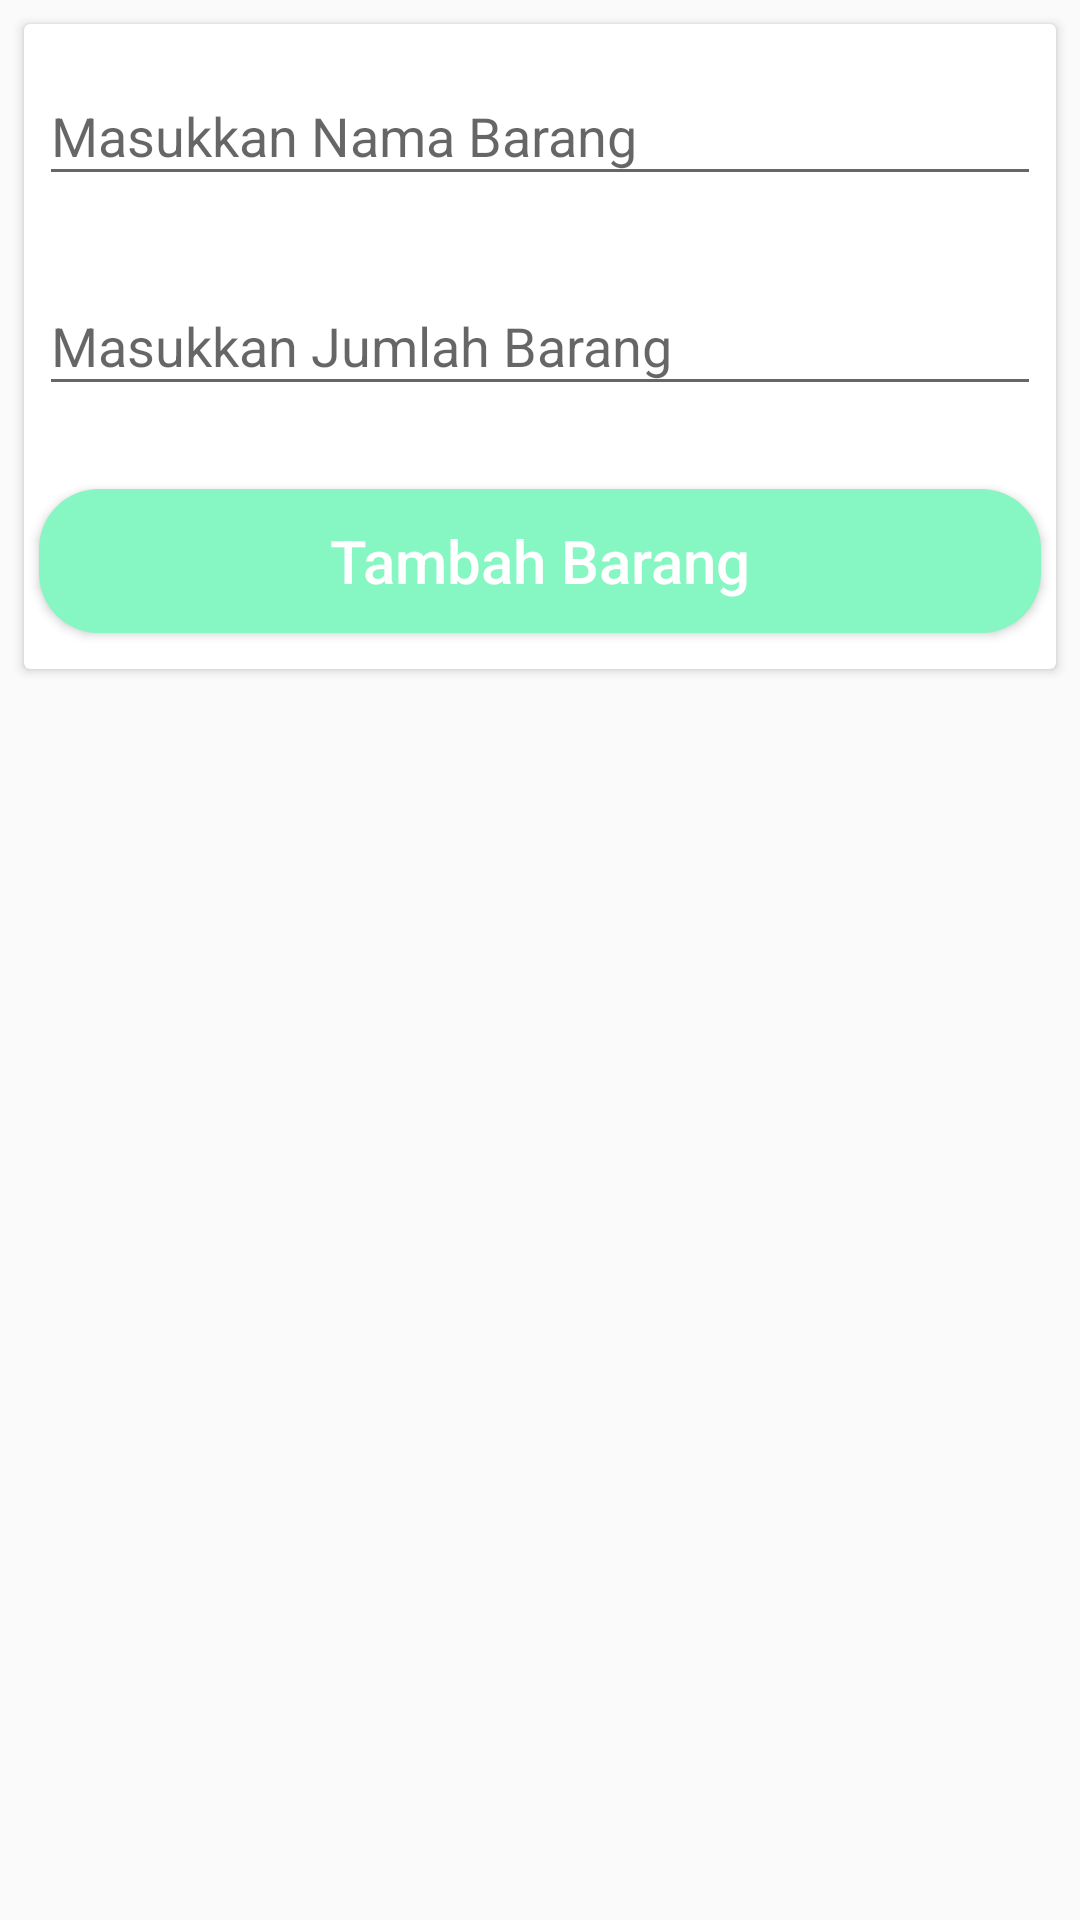

Here is an Android app screen rendered from its layout file. Give the layout XML and the strings, colors and styles it references.
<!-- AndroidManifest.xml: application theme Theme.Design.Light.NoActionBar -->
<!-- res/layout/fragment_add_resep.xml -->
<?xml version="1.0" encoding="utf-8"?>
<androidx.constraintlayout.widget.ConstraintLayout
    xmlns:android="http://schemas.android.com/apk/res/android"
    xmlns:app="http://schemas.android.com/apk/res-auto"
    android:layout_width="match_parent"
    android:layout_height="match_parent"
    >

    <androidx.cardview.widget.CardView
        android:layout_width="match_parent"
        android:layout_height="wrap_content"
        android:layout_margin="8dp"
        app:layout_constraintEnd_toEndOf="parent"
        app:layout_constraintStart_toStartOf="parent"
        app:layout_constraintTop_toTopOf="parent">

        <com.google.android.material.textfield.TextInputLayout
            android:id="@+id/layoutNamaBarang"
            app:errorEnabled="true"
            android:layout_width="match_parent"
            android:layout_height="wrap_content"
            android:layout_margin="5dp">

            <com.google.android.material.textfield.TextInputEditText
                android:id="@+id/inputNamaBarang"
                android:layout_width="match_parent"
                android:layout_height="wrap_content"
                android:hint="Masukkan Nama Barang"/>
        </com.google.android.material.textfield.TextInputLayout>

        <com.google.android.material.textfield.TextInputLayout
            android:id="@+id/layoutJumlahBarang"
            app:errorEnabled="true"
            android:layout_width="match_parent"
            android:layout_height="wrap_content"
            android:layout_marginTop="75dp"
            android:layout_marginLeft="5dp"
            android:layout_marginRight="5dp"
            android:layout_marginBottom="5dp"
            >

            <com.google.android.material.textfield.TextInputEditText
                android:id="@+id/inputJumlahBarang"
                android:layout_width="match_parent"
                android:layout_height="wrap_content"
                android:hint="Masukkan Jumlah Barang"/>
        </com.google.android.material.textfield.TextInputLayout>

        <Button
            android:id="@+id/btnTambahBarang"
            android:layout_width="match_parent"
            android:layout_height="wrap_content"
            android:text="Tambah Barang"
            android:background="@drawable/btn_btn_background"
            android:textAllCaps="false"
            android:textSize="20dp"
            android:textColor="#fff"
            android:layout_marginTop="155dp"
            android:layout_marginLeft="5dp"
            android:layout_marginRight="5dp"
            android:layout_marginBottom="12dp"
            />

    </androidx.cardview.widget.CardView>

</androidx.constraintlayout.widget.ConstraintLayout>
<!-- resources referenced by this layout -->
<resources>
  <!-- drawable btn_btn_background (drawable-v24) -->
  <?xml version="1.0" encoding="utf-8"?>
  <layer-list xmlns:android="http://schemas.android.com/apk/res/android">
      <item>
          <shape android:shape="rectangle">
              <solid android:color="@color/btnbgcolor"></solid>
              <corners android:radius="20dp"></corners>
          </shape>
      </item>
  </layer-list>
  <color name="btnbgcolor">#86f7c2</color>
</resources>
